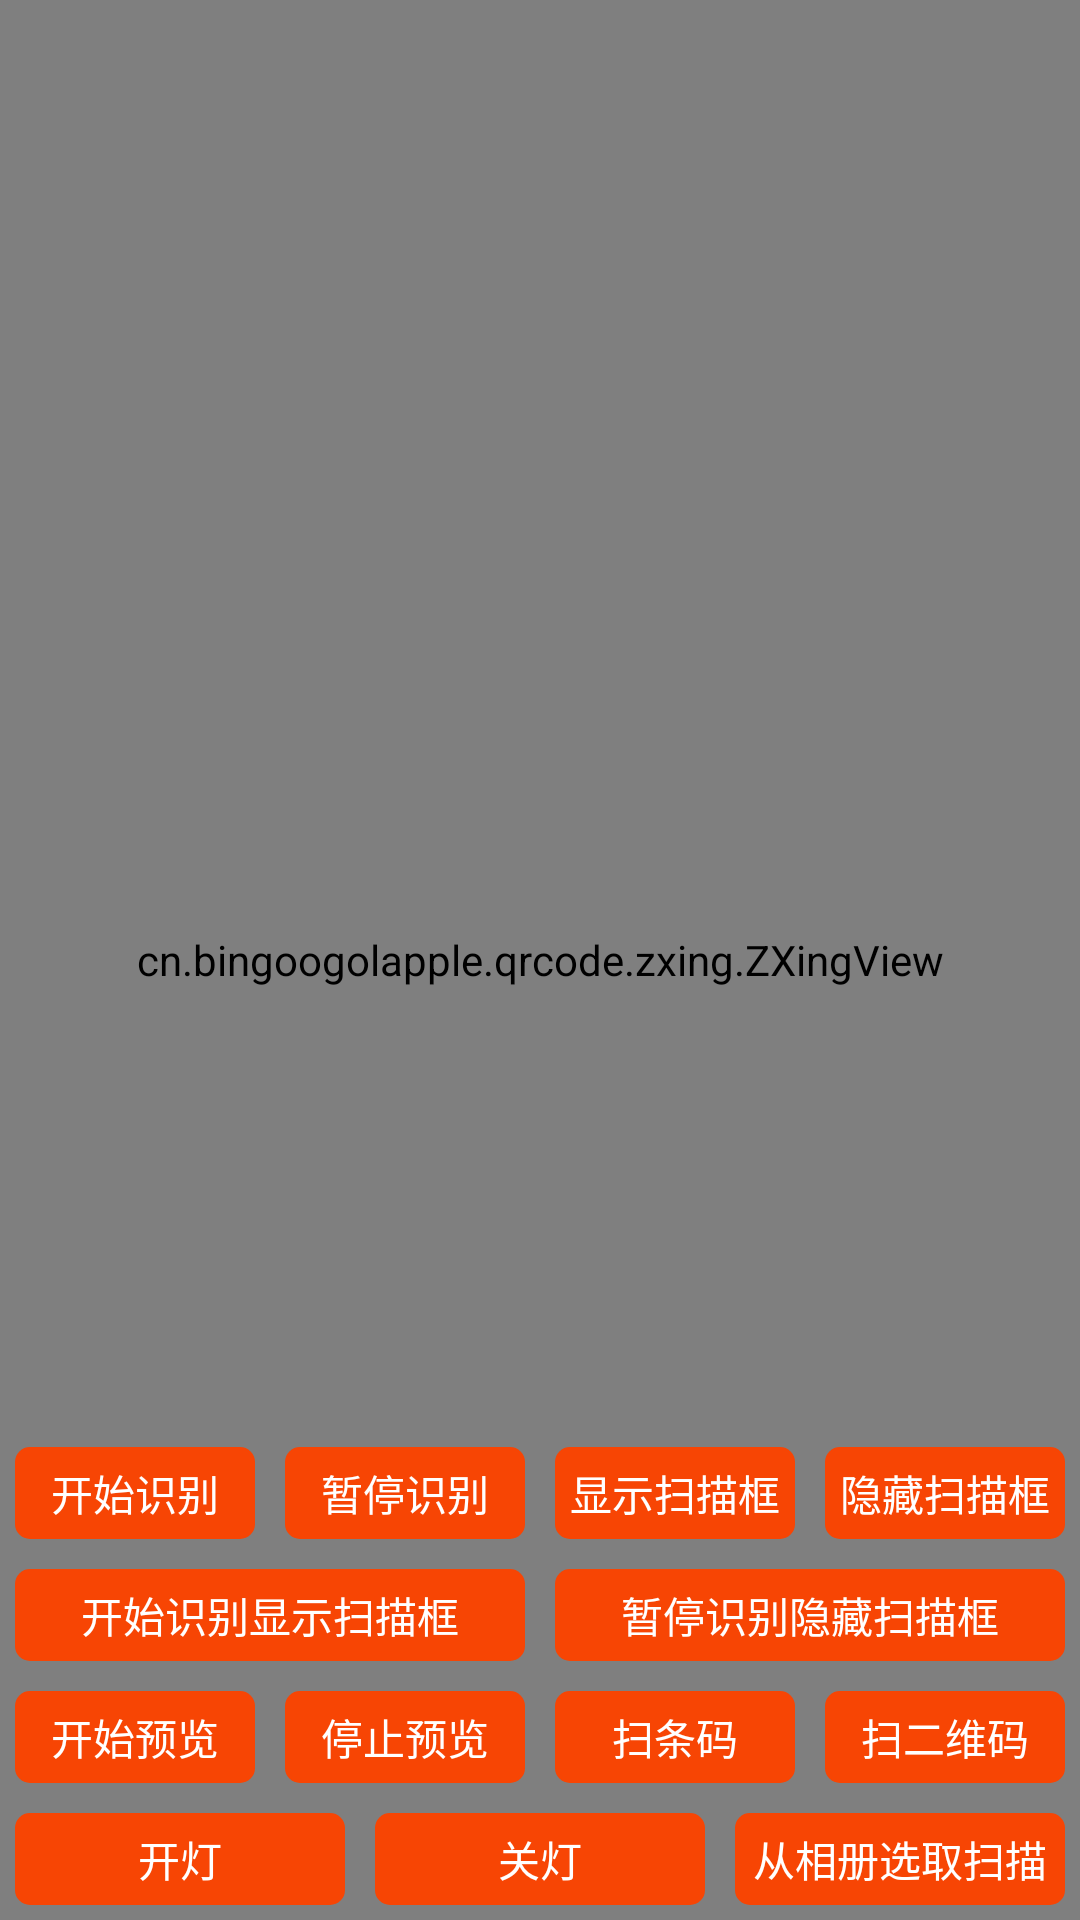

This screen was rendered from an Android layout file. Write that file and the resources it references.
<!-- AndroidManifest.xml: application theme AppTheme -->
<!-- res/layout/activity_scan.xml -->
<?xml version="1.0" encoding="utf-8"?>
<RelativeLayout xmlns:android="http://schemas.android.com/apk/res/android"
    xmlns:app="http://schemas.android.com/apk/res-auto"
    android:layout_width="match_parent"
    android:layout_height="match_parent">
    <cn.bingoogolapple.qrcode.zxing.ZXingView
        android:id="@+id/zxingview"
        android:layout_width="match_parent"
        android:layout_height="match_parent"
        app:qrcv_animTime="1000"
        app:qrcv_barCodeTipText="将条码放入框内，即可自动扫描"
        app:qrcv_barcodeRectHeight="120dp"
        app:qrcv_borderColor="@android:color/white"
        app:qrcv_borderSize="1dp"
        app:qrcv_cornerColor="@color/colorPrimaryDark"
        app:qrcv_cornerDisplayType="center"
        app:qrcv_cornerLength="20dp"
        app:qrcv_cornerSize="3dp"
        app:qrcv_customScanLineDrawable="@drawable/scan_icon_scanline"
        app:qrcv_isBarcode="false"
        app:qrcv_isOnlyDecodeScanBoxArea="false"
        app:qrcv_isScanLineReverse="true"
        app:qrcv_isShowDefaultGridScanLineDrawable="false"
        app:qrcv_isShowDefaultScanLineDrawable="true"
        app:qrcv_isShowLocationPoint="false"
        app:qrcv_isShowTipBackground="true"
        app:qrcv_isShowTipTextAsSingleLine="false"
        app:qrcv_isTipTextBelowRect="false"
        app:qrcv_maskColor="#33FFFFFF"
        app:qrcv_qrCodeTipText="将二维码/条码放入框内，即可自动扫描"
        app:qrcv_rectWidth="200dp"
        app:qrcv_scanLineColor="@color/colorPrimaryDark"
        app:qrcv_scanLineMargin="0dp"
        app:qrcv_scanLineSize="0.5dp"
        app:qrcv_tipTextColor="@android:color/white"
        app:qrcv_tipTextSize="12sp"
        app:qrcv_toolbarHeight="56dp"
        app:qrcv_topOffset="80dp"
        app:qrcv_verticalBias="-1" >
    </cn.bingoogolapple.qrcode.zxing.ZXingView>

    <LinearLayout
        android:layout_width="match_parent"
        android:layout_height="wrap_content"
        android:layout_alignParentBottom="true"
        android:orientation="vertical">
        <LinearLayout
            android:layout_width="match_parent"
            android:layout_height="wrap_content">
            <TextView
                android:id="@+id/start_spot"
                style="@style/scanBarText"
                android:layout_width="0dp"
                android:layout_weight="1"
                android:text="开始识别"/>
            <TextView
                android:id="@+id/stop_spot"
                style="@style/scanBarText"
                android:layout_width="0dp"
                android:layout_weight="1"
                android:text="暂停识别"/>
            <TextView
                android:id="@+id/show_scan_rect"
                style="@style/scanBarText"
                android:layout_width="0dp"
                android:layout_weight="1"
                android:text="显示扫描框"/>
            <TextView
                android:id="@+id/hidden_scan_rect"
                style="@style/scanBarText"
                android:layout_width="0dp"
                android:layout_weight="1"
                android:text="隐藏扫描框"/>
        </LinearLayout>
        <LinearLayout
            android:layout_width="match_parent"
            android:layout_height="wrap_content">
            <TextView
                android:id="@+id/start_spot_showrect"
                style="@style/scanBarText"
                android:layout_width="0dp"
                android:layout_weight="1"
                android:text="开始识别显示扫描框"/>
            <TextView
                android:id="@+id/stop_spot_hiddenrect"
                style="@style/scanBarText"
                android:layout_width="0dp"
                android:layout_weight="1"
                android:text="暂停识别隐藏扫描框"/>
        </LinearLayout>
        <LinearLayout
            android:layout_width="match_parent"
            android:layout_height="wrap_content">
            <TextView
                android:id="@+id/start_preview"
                style="@style/scanBarText"
                android:layout_width="0dp"
                android:layout_weight="1"
                android:text="开始预览"/>
            <TextView
                android:id="@+id/stop_preview"
                style="@style/scanBarText"
                android:layout_width="0dp"
                android:layout_weight="1"
                android:text="停止预览"/>
            <TextView
                android:id="@+id/scan_one_dimension"
                style="@style/scanBarText"
                android:layout_width="0dp"
                android:layout_weight="1"
                android:text="扫条码"/>
            <TextView
                android:id="@+id/scan_two_dimension"
                style="@style/scanBarText"
                android:layout_width="0dp"
                android:layout_weight="1"
                android:text="扫二维码"/>
        </LinearLayout>
        <LinearLayout
            android:layout_width="match_parent"
            android:layout_height="wrap_content">
            <TextView
                android:id="@+id/open_flashlight"
                style="@style/scanBarText"
                android:layout_width="0dp"
                android:layout_weight="1"
                android:text="开灯"/>
            <TextView
                android:id="@+id/close_flashlight"
                style="@style/scanBarText"
                android:layout_width="0dp"
                android:layout_weight="1"
                android:text="关灯"/>
            <TextView
                android:id="@+id/choose_qrcde_from_gallery"
                style="@style/scanBarText"
                android:layout_width="0dp"
                android:layout_weight="1"
                android:text="从相册选取扫描"/>
        </LinearLayout>
    </LinearLayout>
</RelativeLayout>
<!-- resources referenced by this layout -->
<resources>
  <color name="colorPrimaryDark">#303F9F</color>
  <style name="scanBarText">
          <item name="android:layout_height">wrap_content</item>
          <item name="android:layout_width">wrap_content</item>
          <item name="android:clickable">true</item>
          <item name="android:layout_margin">5dp</item>
          <item name="android:padding">5dp</item>
          <item name="android:textColor">@color/white</item>
          <item name="android:gravity">center</item>
          <item name="android:background">@drawable/selecter_scanbartext</item>
          <item name="android:onClick">onClick</item>
      </style>
  <style name="AppTheme" parent="Theme.AppCompat.Light.DarkActionBar">
          
          <item name="colorPrimary">@color/colorPrimary</item>
          <item name="colorPrimaryDark">@color/colorPrimaryDark</item>
          <item name="colorAccent">@color/colorAccent</item>
      </style>
  <color name="white">#FFFFFF</color>
  <!-- drawable selecter_scanbartext (drawable) -->
  <?xml version="1.0" encoding="utf-8"?>
  <selector xmlns:android="http://schemas.android.com/apk/res/android">
      <item>
          <shape android:shape="rectangle">
              <solid android:color="@color/orange"></solid>
              <corners android:radius="5dp"></corners>
          </shape>
      </item>
      <item android:state_pressed="true">
          <shape android:shape="rectangle">
              <solid android:color="@color/colorPrimary"></solid>
              <corners android:radius="5dp"></corners>
          </shape>
      </item>
  </selector>
  <color name="colorPrimary">#3F51B5</color>
  <color name="colorAccent">#FF4081</color>
  <color name="orange">#f74504</color>
</resources>
